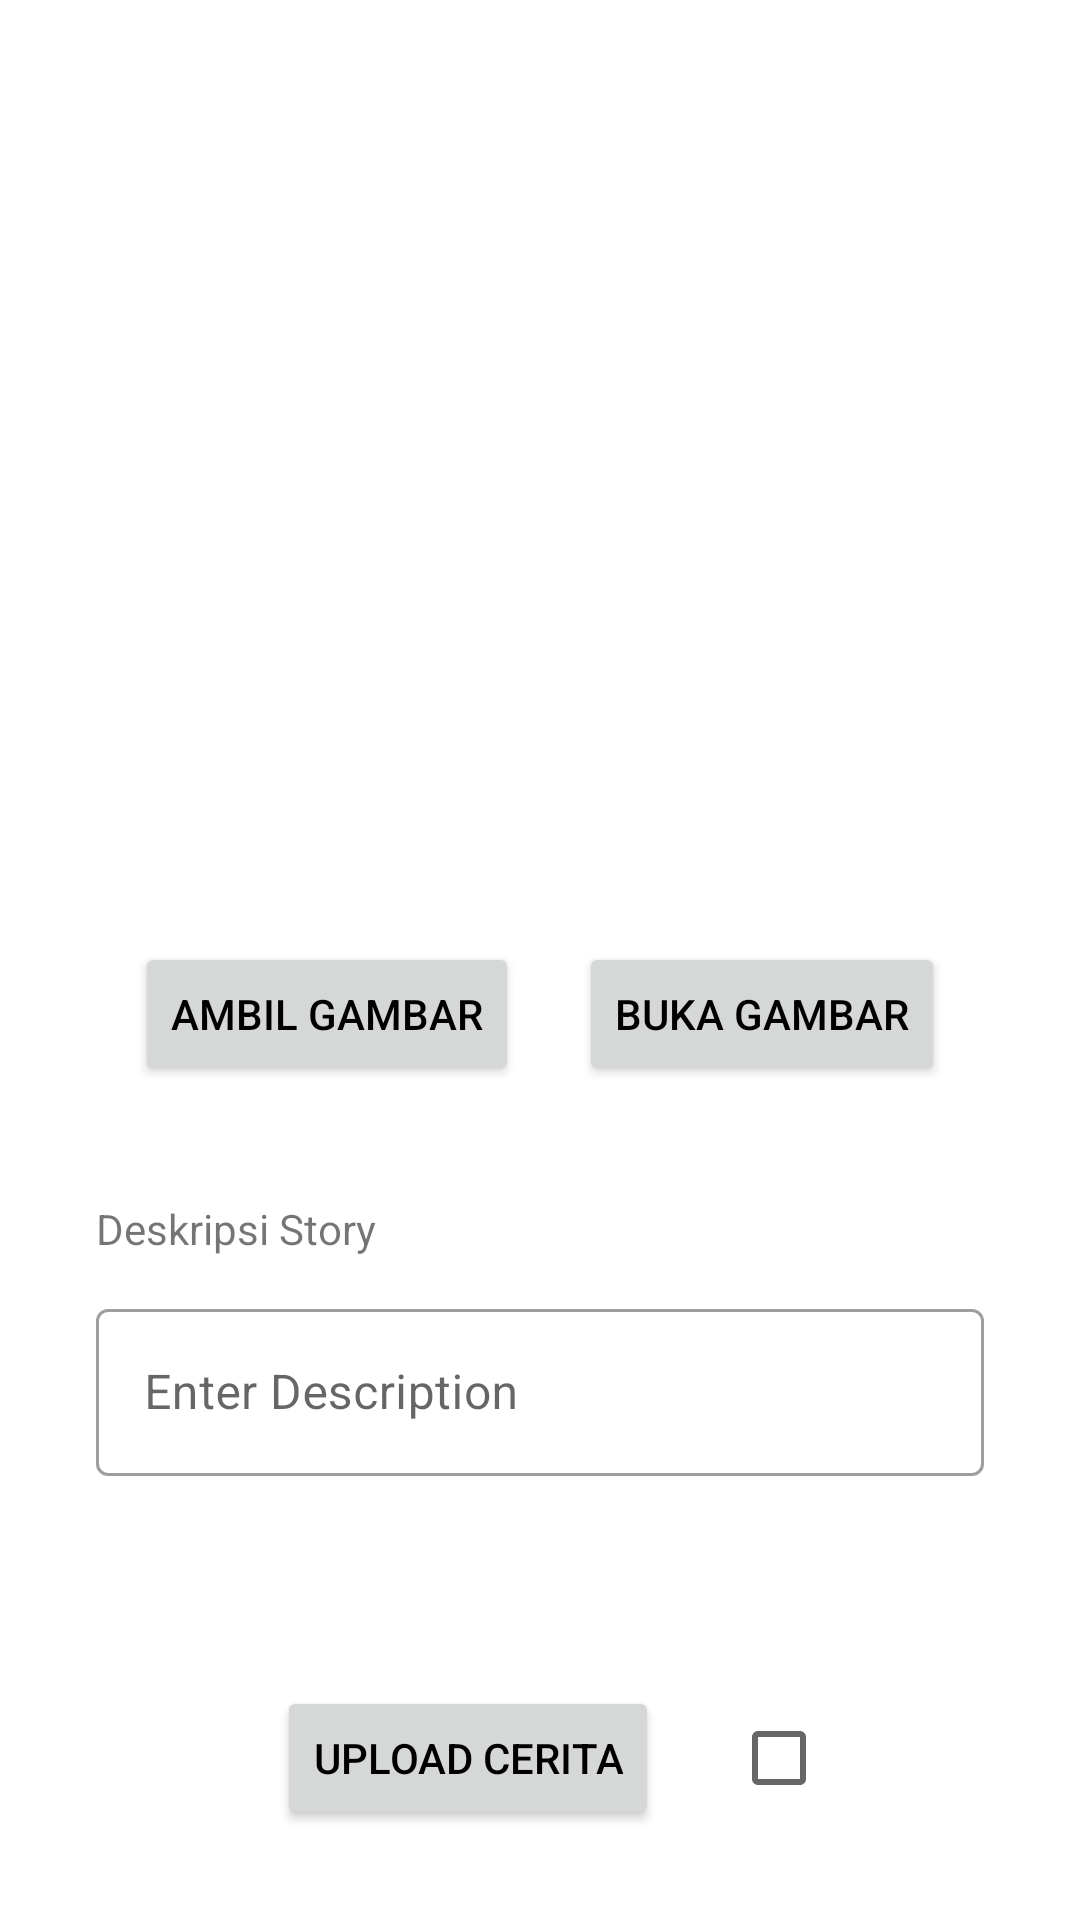

Reconstruct the res/layout file that produces this screen, plus the resources it refers to.
<!-- AndroidManifest.xml: application theme Theme.StoryAppIrfanMaiyolaIntermedietSubb2 -->
<!-- res/layout/activity_tambah_cerita.xml -->
<?xml version="1.0" encoding="utf-8"?>
<androidx.constraintlayout.widget.ConstraintLayout xmlns:android="http://schemas.android.com/apk/res/android"
    xmlns:app="http://schemas.android.com/apk/res-auto"
    xmlns:tools="http://schemas.android.com/tools"
    android:layout_width="match_parent"
    android:layout_height="match_parent"
    tools:context="com.dicoding.appstoryirfanmaiyolaintermedietsubb2.ViewModel.viewadd.Add_Story">

    <ImageView
        android:id="@+id/iv_add_story"
        android:layout_width="match_parent"
        android:layout_height="260dp"
        android:layout_marginHorizontal="24dp"
        android:layout_marginTop="24dp"
        android:contentDescription="@string/add_story"
        android:src="@drawable/inst_photo_ic"
        app:layout_constraintEnd_toEndOf="parent"
        app:layout_constraintStart_toStartOf="parent"
        app:layout_constraintTop_toTopOf="parent" />

    <LinearLayout
        android:layout_width="match_parent"
        android:layout_height="wrap_content"
        android:orientation="horizontal"
        android:gravity="center"
        android:layout_marginTop="30dp"
        app:layout_constraintTop_toBottomOf="@+id/iv_add_story">

        <Button
            android:id="@+id/btn_take_picture"
            android:layout_width="wrap_content"
            android:layout_height="wrap_content"
            android:text="@string/take_picture"
            android:layout_marginEnd="20dp"
            app:layout_constraintEnd_toEndOf="@id/iv_add_story"
            app:layout_constraintHorizontal_bias="0.131"
            app:layout_constraintStart_toStartOf="parent"
            app:layout_constraintTop_toBottomOf="@id/iv_add_story" />

        <Button
            android:id="@+id/btn_open_file"
            android:layout_width="wrap_content"
            android:layout_height="wrap_content"
            android:text="@string/open_file"
            app:layout_constraintEnd_toEndOf="parent"
            app:layout_constraintHorizontal_bias="0.447"
            app:layout_constraintStart_toEndOf="@+id/btn_take_picture"
            app:layout_constraintTop_toBottomOf="@+id/iv_add_story" />
    </LinearLayout>

    <TextView
        android:id="@+id/tv_desc_story"
        android:layout_width="wrap_content"
        android:layout_height="wrap_content"
        android:layout_marginTop="80dp"
        android:text="@string/desc_story"
        app:layout_constraintStart_toStartOf="@+id/tl_desc_story"
        app:layout_constraintTop_toTopOf="@+id/pb_add" />

    <com.google.android.material.textfield.TextInputLayout
        android:id="@+id/tl_desc_story"
        style="@style/Widget.MaterialComponents.TextInputLayout.OutlinedBox"
        android:layout_width="0dp"
        android:layout_height="wrap_content"
        android:layout_marginHorizontal="32dp"
        android:layout_marginTop="12dp"
        app:layout_constraintEnd_toEndOf="parent"
        app:layout_constraintStart_toStartOf="parent"
        app:layout_constraintTop_toBottomOf="@id/tv_desc_story">

        <com.google.android.material.textfield.TextInputEditText
            android:id="@+id/edt_desc_story"
            android:layout_width="match_parent"
            android:layout_height="wrap_content"
            android:ems="10"
            android:inputType="textMultiLine"
            android:hint="Enter Description"
            tools:ignore="SpeakableTextPresentCheck" />
    </com.google.android.material.textfield.TextInputLayout>

    <LinearLayout
        android:layout_width="match_parent"
        android:layout_height="wrap_content"
        android:layout_marginTop="70dp"
        android:gravity="center"
        android:orientation="horizontal"
        app:layout_constraintTop_toBottomOf="@+id/tl_desc_story">

        <Button
            android:id="@+id/btn_upload"
            android:layout_width="wrap_content"
            android:layout_height="wrap_content"
            android:layout_marginHorizontal="24dp"
            android:text="@string/upload_story"
            app:layout_constraintBottom_toBottomOf="parent"
            app:layout_constraintEnd_toEndOf="parent"
            app:layout_constraintStart_toStartOf="parent"
            app:layout_constraintTop_toBottomOf="@id/tl_desc_story" />
        <CheckBox
            android:id="@+id/checkBox"
            android:layout_width="wrap_content"
            android:layout_height="wrap_content" />

        <ImageButton
            android:id="@+id/infoButton"
            android:layout_width="wrap_content"
            android:layout_height="wrap_content"
            android:src="@drawable/info_ic"
            android:contentDescription="Info"
            android:background="?android:attr/selectableItemBackground"

             />
    </LinearLayout>
    <ProgressBar
        android:elevation="2dp"
        android:id="@+id/pb_add"
        style="?android:attr/progressBarStyle"
        android:layout_width="wrap_content"
        android:layout_height="wrap_content"
        android:indeterminateTint="@color/blue"
        android:visibility="gone"
        app:layout_constraintBottom_toBottomOf="parent"
        app:layout_constraintEnd_toEndOf="parent"
        app:layout_constraintStart_toStartOf="parent"
        app:layout_constraintTop_toTopOf="parent"
        tools:visibility="visible" />

</androidx.constraintlayout.widget.ConstraintLayout>
<!-- resources referenced by this layout -->
<resources>
  <color name="blue">#0D74E7</color>
  <string name="add_story">Tambah Cerita</string>
  <string name="desc_story">Deskripsi Story</string>
  <string name="open_file">Buka Gambar</string>
  <string name="take_picture">Ambil Gambar</string>
  <string name="upload_story">Upload Cerita</string>
  <style name="Theme.StoryAppIrfanMaiyolaIntermedietSubb2" parent="Theme.MaterialComponents.DayNight.DarkActionBar">
          
          <item name="android:textColorPrimary">@color/black</item>
          <item name="colorPrimary">@color/navy</item>
          <item name="colorPrimaryVariant">@color/navy_light</item>
          <item name="colorOnPrimary">@color/white</item>
  
          
          <item name="android:statusBarColor" tools:targetApi="l">?attr/colorPrimaryVariant</item>
          
      </style>
  <color name="black">#FF000000</color>
  <color name="navy">#2D3D4F</color>
  <color name="navy_light">#57677b</color>
  <color name="white">#FFFFFFFF</color>
</resources>
